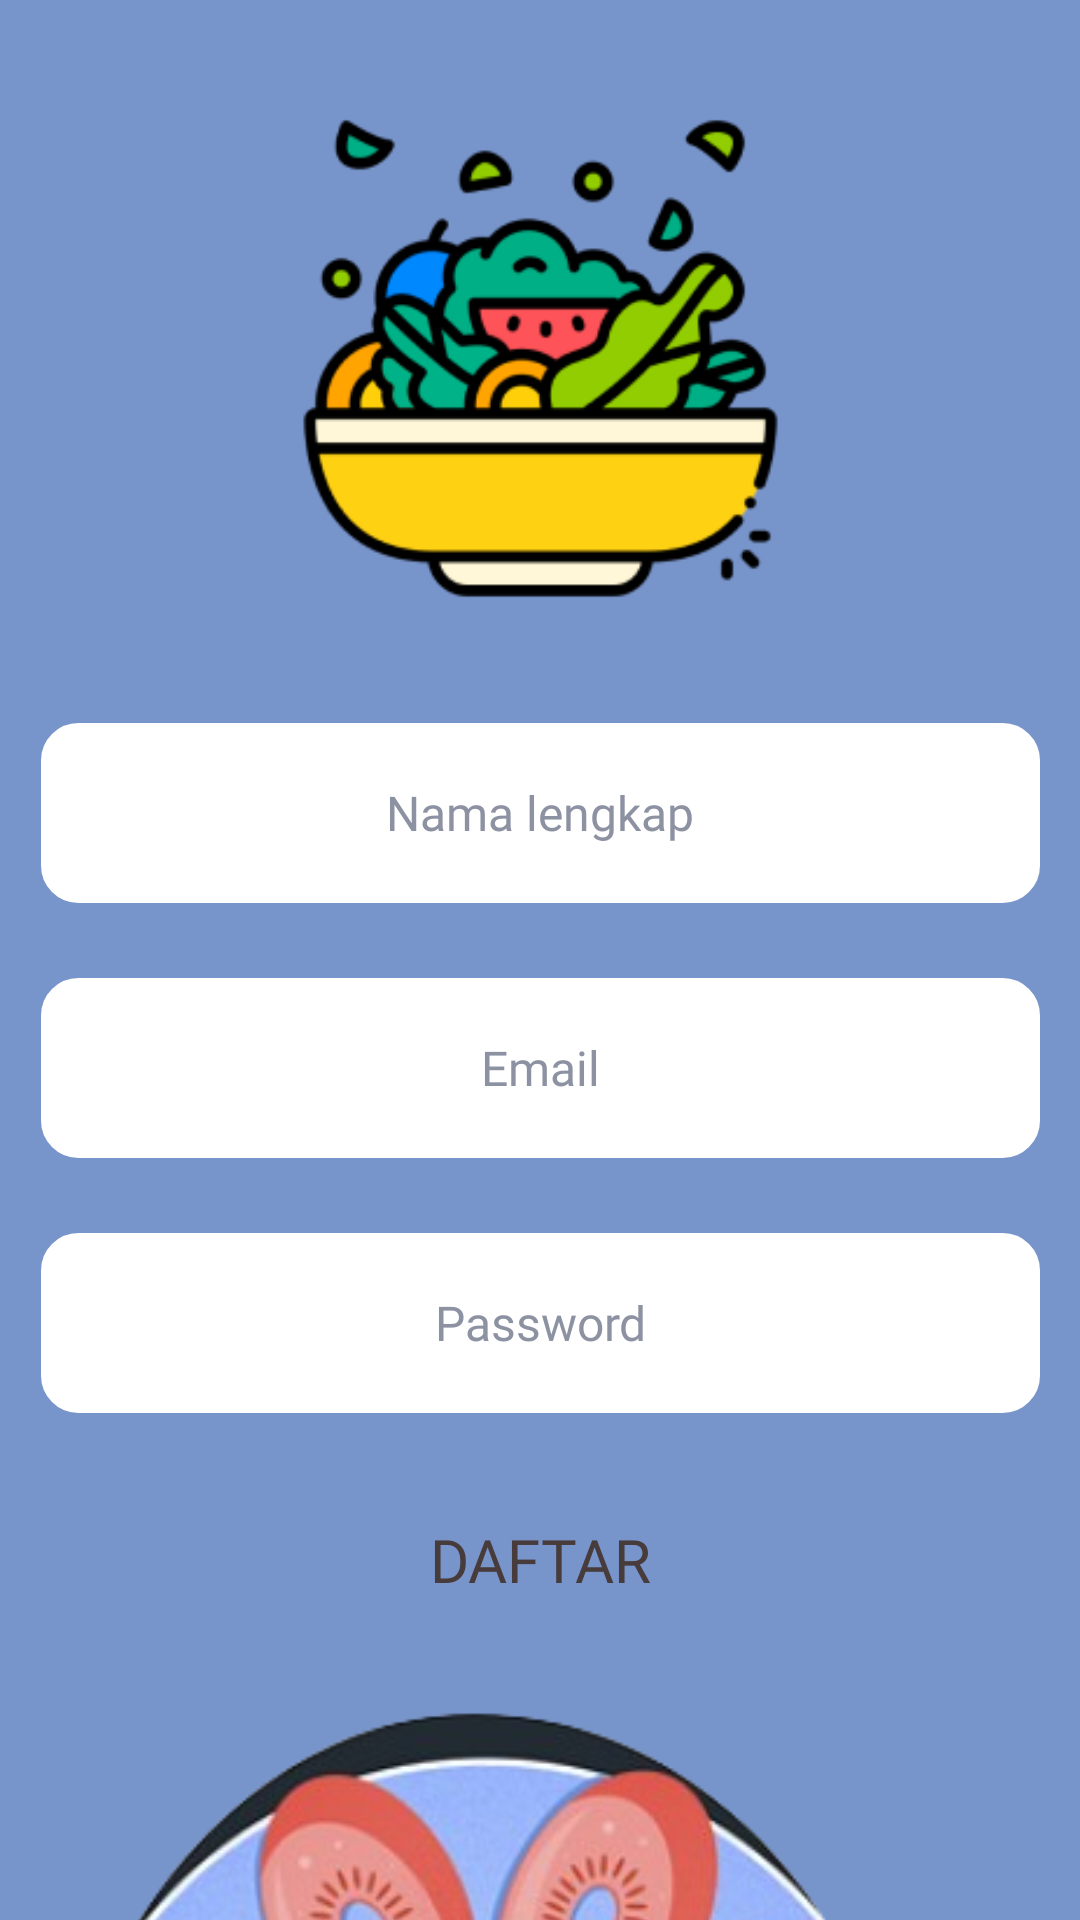

Android layout source for this screen:
<!-- AndroidManifest.xml: application theme Theme.Gizilo -->
<!-- res/layout/activity_register.xml -->
<?xml version="1.0" encoding="utf-8"?>
<androidx.constraintlayout.widget.ConstraintLayout xmlns:android="http://schemas.android.com/apk/res/android"
    xmlns:app="http://schemas.android.com/apk/res-auto"
    xmlns:tools="http://schemas.android.com/tools"
    android:id="@+id/main"
    android:layout_width="match_parent"
    android:layout_height="match_parent"
    tools:context=".view.register.RegisterActivity"
    android:background="@color/background">


    <ImageView
        android:id="@+id/imageView12"
        android:layout_width="161dp"
        android:layout_height="167dp"
        android:layout_marginTop="36dp"
        app:layout_constraintEnd_toEndOf="parent"
        app:layout_constraintStart_toStartOf="parent"
        app:layout_constraintTop_toTopOf="parent"
        app:srcCompat="@drawable/ic_salad_register" />

    <EditText
        android:id="@+id/et_name"
        style="@style/EdiText.PoppinsRegular18spGrey"
        android:layout_width="333dp"
        android:layout_height="60dp"
        android:layout_marginTop="38dp"
        android:background="@drawable/shape_rectangle_outline"
        android:hint="Nama lengkap"
        android:textAlignment="center"
        android:inputType="text"
        android:padding="10dp"
        app:layout_constraintEnd_toEndOf="parent"
        app:layout_constraintStart_toStartOf="parent"
        app:layout_constraintTop_toBottomOf="@+id/imageView12" />

    <EditText
        android:id="@+id/et_email"
        style="@style/EdiText.PoppinsRegular18spGrey"
        android:layout_width="333dp"
        android:layout_height="60dp"
        android:layout_marginTop="25dp"
        android:background="@drawable/shape_rectangle_outline"
        android:hint="Email"
        android:textAlignment="center"
        android:inputType="textEmailAddress"
        android:padding="10dp"
        app:layout_constraintEnd_toEndOf="parent"
        app:layout_constraintStart_toStartOf="parent"
        app:layout_constraintTop_toBottomOf="@+id/et_name"
        tools:ignore="MissingConstraints" />

    <EditText
        android:id="@+id/et_password"
        style="@style/EdiText.PoppinsRegular18spGrey"
        android:layout_width="333dp"
        android:layout_height="60dp"
        android:layout_marginTop="25dp"
        android:background="@drawable/shape_rectangle_outline"
        android:hint="Password"
        android:textAlignment="center"
        android:inputType="textPassword"
        app:layout_constraintEnd_toEndOf="parent"
        app:layout_constraintStart_toStartOf="parent"
        app:layout_constraintTop_toBottomOf="@+id/et_email" />

    <Button
        android:id="@+id/btn_register"
        style="@style/Button.PoppinsSemiBold20spDark"
        android:layout_width="205dp"
        android:layout_height="48dp"
        android:layout_marginTop="25dp"
        android:background="@drawable/shape_rectangle_big"
        android:text="Daftar"
        app:layout_constraintEnd_toEndOf="parent"
        app:layout_constraintStart_toStartOf="parent"
        app:layout_constraintTop_toBottomOf="@+id/et_password" />

    <ImageView
        android:id="@+id/imageView13"
        android:layout_width="412dp"
        android:layout_height="193dp"
        android:layout_marginTop="8dp"
        android:rotation="180"
        app:layout_constraintEnd_toEndOf="parent"
        app:layout_constraintHorizontal_bias="1.0"
        app:layout_constraintStart_toStartOf="parent"
        app:layout_constraintTop_toBottomOf="@+id/btn_register"
        app:srcCompat="@drawable/sushi" />

    <ProgressBar
        android:id="@+id/progressBar"
        style="?android:attr/progressBarStyle"
        android:layout_width="wrap_content"
        android:layout_height="wrap_content"
        android:visibility="gone"
        app:layout_constraintBottom_toBottomOf="parent"
        app:layout_constraintEnd_toEndOf="parent"
        app:layout_constraintStart_toStartOf="parent"
        app:layout_constraintTop_toTopOf="parent"
        tools:visibility="visible" />


</androidx.constraintlayout.widget.ConstraintLayout>
<!-- resources referenced by this layout -->
<resources>
  <color name="background">#7895CB</color>
  <!-- drawable ic_salad_register: png bitmap (drawable, 18031 bytes) -->
  <!-- drawable shape_rectangle_outline (drawable) -->
  <shape
      xmlns:android="http://schemas.android.com/apk/res/android"
      android:shape="rectangle">
      <solid
          android:color="@android:color/white"/>
  
      <corners
          android:bottomRightRadius="12dp"
          android:bottomLeftRadius="12dp"
          android:topLeftRadius="12dp"
          android:topRightRadius="12dp"/>
      <stroke
          android:color="#ffffff"
          android:width="1dp"/>
  </shape>
  <!-- drawable sushi: png bitmap (drawable, 96900 bytes) -->
  <style name="Button.PoppinsSemiBold20spDark">
          <item name="android:textColor">@color/button_text_color</item>
          <item name="android:textSize">20sp</item>
          <item name="android:fontFamily">@font/poppins_semibold</item>
      </style>
  <style name="EdiText.PoppinsRegular18spGrey">
          <item name="android:textColorHint">@color/grey</item>
          <item name="android:textSize">16sp</item>
          <item name="android:fontFamily">@font/poppins</item>
      </style>
  <style name="Theme.Gizilo" parent="Theme.AppCompat.Light.DarkActionBar">
      </style>
  <color name="button_text_color">#483B3B</color>
  <color name="grey">#8d92a3</color>
</resources>
